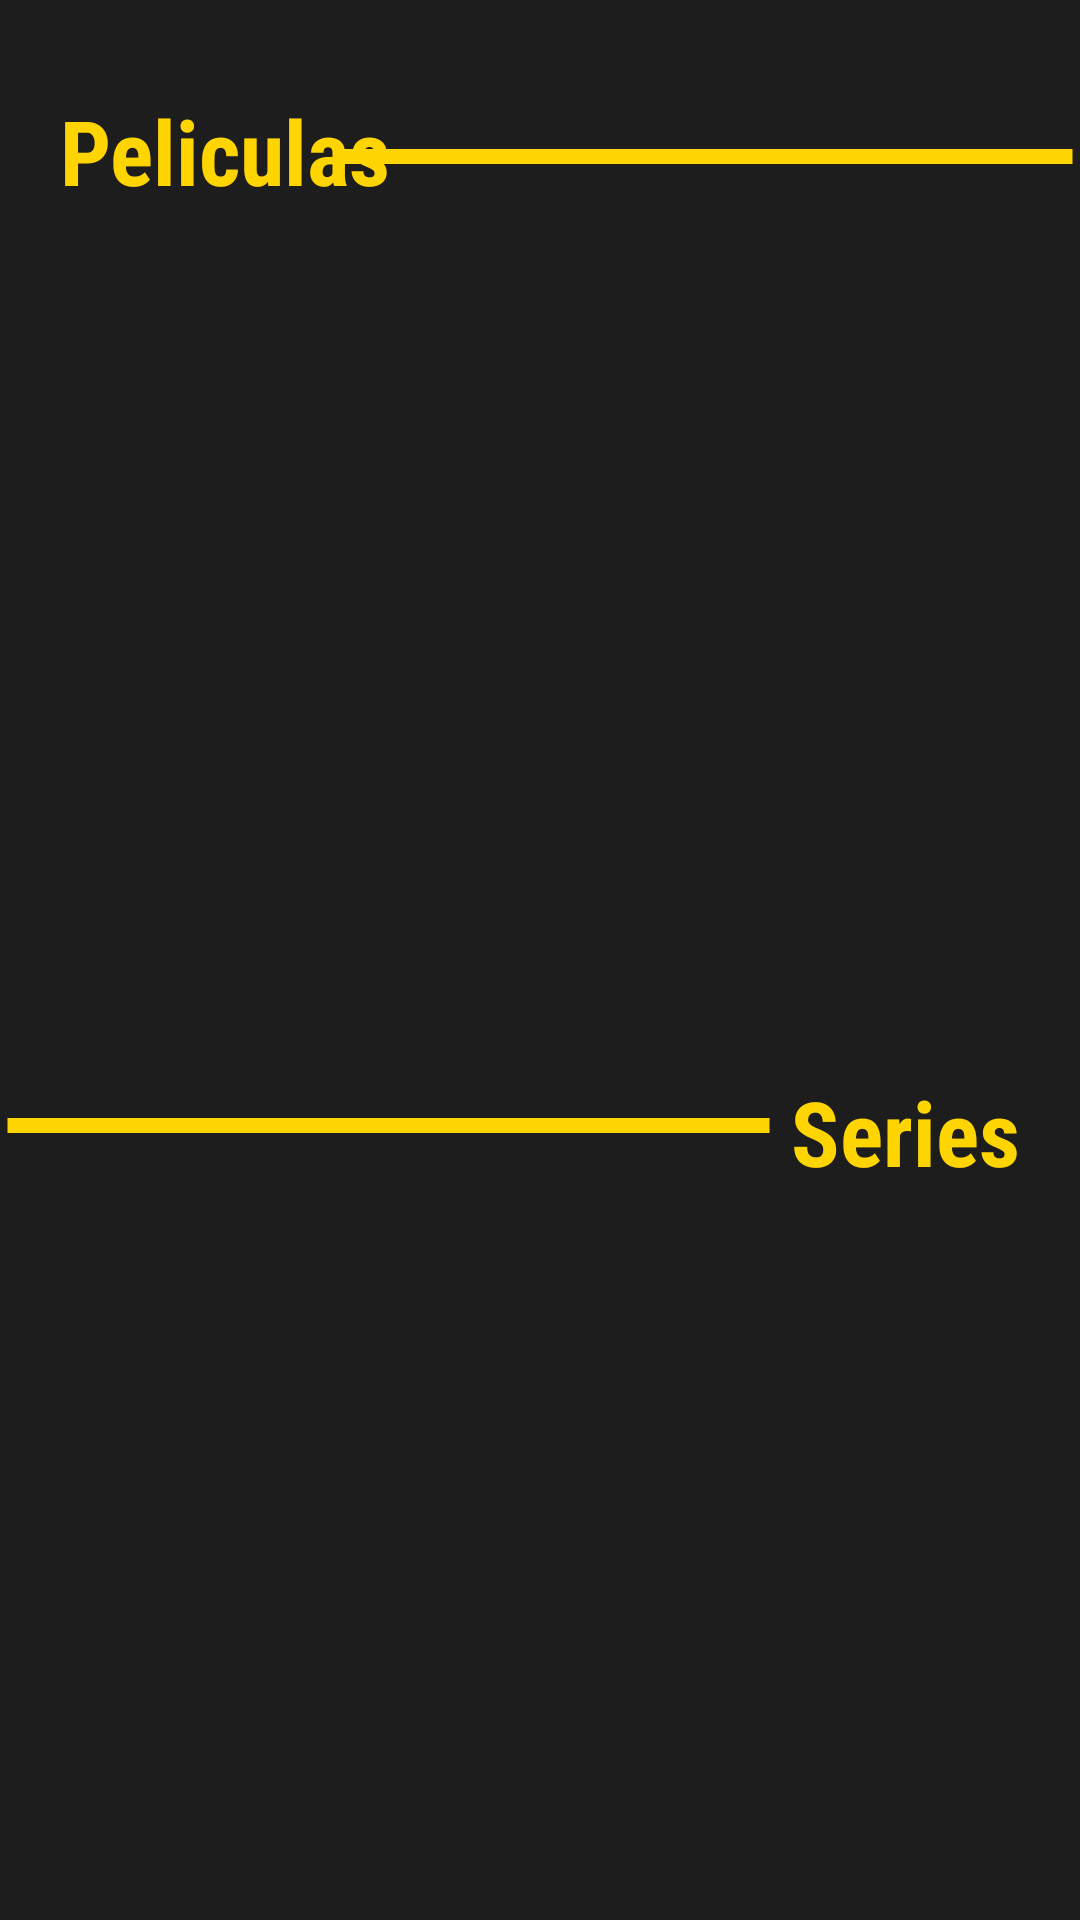

Write the Android layout XML for this screen, with the resource values it uses.
<!-- AndroidManifest.xml: application theme Theme.PopCornFactory -->
<!-- res/layout/activity_catalogo.xml -->
<?xml version="1.0" encoding="utf-8"?>
<LinearLayout xmlns:android="http://schemas.android.com/apk/res/android"
    xmlns:app="http://schemas.android.com/apk/res-auto"
    xmlns:tools="http://schemas.android.com/tools"
    android:layout_width="match_parent"
    android:layout_height="match_parent"
    android:orientation="vertical"
    android:background="@color/greyBlack"
    tools:context=".Catalogo">

    <TextView
        android:id="@+id/moviesTitle"
        android:layout_width="match_parent"
        android:layout_height="wrap_content"
        android:layout_marginVertical="20dp"
        android:fontFamily="sans-serif-condensed"
        android:paddingLeft="20dp"
        android:paddingTop="10dp"
        android:paddingBottom="10dp"
        android:text="Peliculas"
        android:textColor="@color/yellow"
        android:textSize="30sp"
        android:textStyle="bold"
        />

    <TextView
        android:id="@+id/linea1"
        android:layout_width="250dp"
        android:layout_height="wrap_content"
        android:layout_gravity="right"
        android:layout_marginTop="-58dp"
        android:background="@drawable/linea" />

    <GridView
        android:id="@+id/gridviewMovies"
        android:layout_width="match_parent"
        android:layout_height="300dp"
        android:layout_marginTop="40dp"
        android:numColumns="3" />

    <TextView
        android:id="@+id/seriesTitle"
        android:layout_width="match_parent"
        android:layout_height="wrap_content"
        android:layout_marginTop="-50dp"
        android:fontFamily="sans-serif-condensed"
        android:paddingTop="5dp"
        android:paddingRight="20dp"
        android:paddingBottom="15dp"
        android:text="Series"
        android:textAlignment="textEnd"
        android:textColor="@color/yellow"
        android:textSize="30sp"
        android:textStyle="bold"
        />

    <TextView
        android:id="@+id/linea2"
        android:layout_width="259dp"
        android:layout_height="wrap_content"
        android:layout_gravity="left"
        android:layout_marginTop="-47dp"
        android:background="@drawable/linea" />

    <GridView
        android:id="@+id/gridviewSeries"
        android:layout_width="match_parent"
        android:layout_height="300dp"
        android:numColumns="3" />

</LinearLayout>
<!-- resources referenced by this layout -->
<resources>
  <color name="greyBlack">#1D1D1D</color>
  <color name="yellow">#FFD501</color>
  <!-- drawable linea (drawable-v24) -->
  <?xml version="1.0" encoding="utf-8"?>
      <shape xmlns:android="http://schemas.android.com/apk/res/android"
          android:shape="line">
          <solid android:color="@android:color/transparent" />
          <stroke
              android:width="5dip"
              android:color="@color/yellow" />
      </shape>
  <style name="Theme.PopCornFactory" parent="Theme.MaterialComponents.DayNight.DarkActionBar">
          
          <item name="colorPrimary">@color/yellow</item>
          <item name="colorOnPrimary">@color/greyBlack</item>
          <item name="colorPrimaryVariant">@color/whiteGrey</item>
          
          <item name="colorSecondary">@color/white</item>
          <item name="colorOnSecondary">@color/black</item>
          
          <item name="android:statusBarColor" tools:targetApi="l">?attr/colorPrimaryVariant</item>
          
      </style>
  <color name="whiteGrey">#C5C5C5</color>
  <color name="white">#FFFFFFFF</color>
  <color name="black">#FF000000</color>
</resources>
